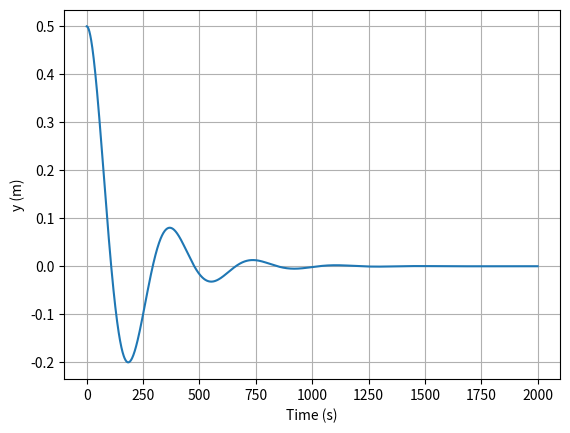

Here is the Python script that generated this plot:
import numpy as np
from scipy.integrate import solve_ivp
import matplotlib.pyplot as plt


class Car:

    def __init__(self, length=2.,
                 velocity=5.,
                 x_position=0.,
                 y_position=0.,
                 pose=0.):
        self.__length = length
        self.__velocity = velocity
        self.__x_position = x_position
        self.__y_position = y_position
        self.__pose = pose

    # Step 1 - Define the system dynamics
    def move(self, steering_angle, dt):
        def system_dynamics(t, z):
            # Defines the system dynamics given in equations 2.1a-c
            #             [ v * cos(theta) ]
            # g(t, z)   = [ v * sin(theta) ]
            #             [ v * tan(u) / L ]
            theta = z[2]
            return [self.__velocity * np.cos(theta),
                    self.__velocity * np.sin(theta),
                    self.__velocity * np.tan(steering_angle) / self.__length]

        # Step 2 - Define the initial condition z(0) = [x(0), y(0), theta(0)]
        z_initial = [self.__x_position,
                     self.__y_position,
                     self.__pose]

        # Step 3 - Call solve_ivp
        solution = solve_ivp(system_dynamics,
                             [0, dt],
                             z_initial)

        self.__x_position = solution.y[0][-1]
        self.__y_position = solution.y[1][-1]
        self.__pose = solution.y[2][-1]
        # print(solution)

    def get_x(self):
        return self.__x_position

    def get_y(self):
        return self.__y_position

    def get_pose(self):
        return self.__pose


class PidController:

    def __init__(self, kp, kd, ki, ts):
        self.__kp = kp
        self.__kd = kd / ts
        self.__ki = ki * ts
        self.__ts = ts
        self.__error_previous = None
        self.__sum_errors = 0

    def control(self, y, set_point=0.):
        error = set_point - y
        u = self.__kp * error

        if self.__error_previous is not None:
            u += self.__kd * (error - self.__error_previous)

        u += self.__ki * self.__sum_errors
        self.__error_previous = error
        self.__sum_errors += error

        return u


murphy = Car(y_position=0.5)
t_sampling = 0.01
pid = PidController(0.25, 0.08, 0., t_sampling)

y_cache = np.array([murphy.get_y()])
for t in range(2000):
    steering_angle = pid.control(murphy.get_y())
    murphy.move(steering_angle, t_sampling)
    y_cache = np.vstack((y_cache, [murphy.get_y()]))

t_span = t_sampling * np.arange(2001)
plt.plot(y_cache)
plt.grid()
plt.xlabel('Time (s)')
plt.ylabel('y (m)')
plt.show()